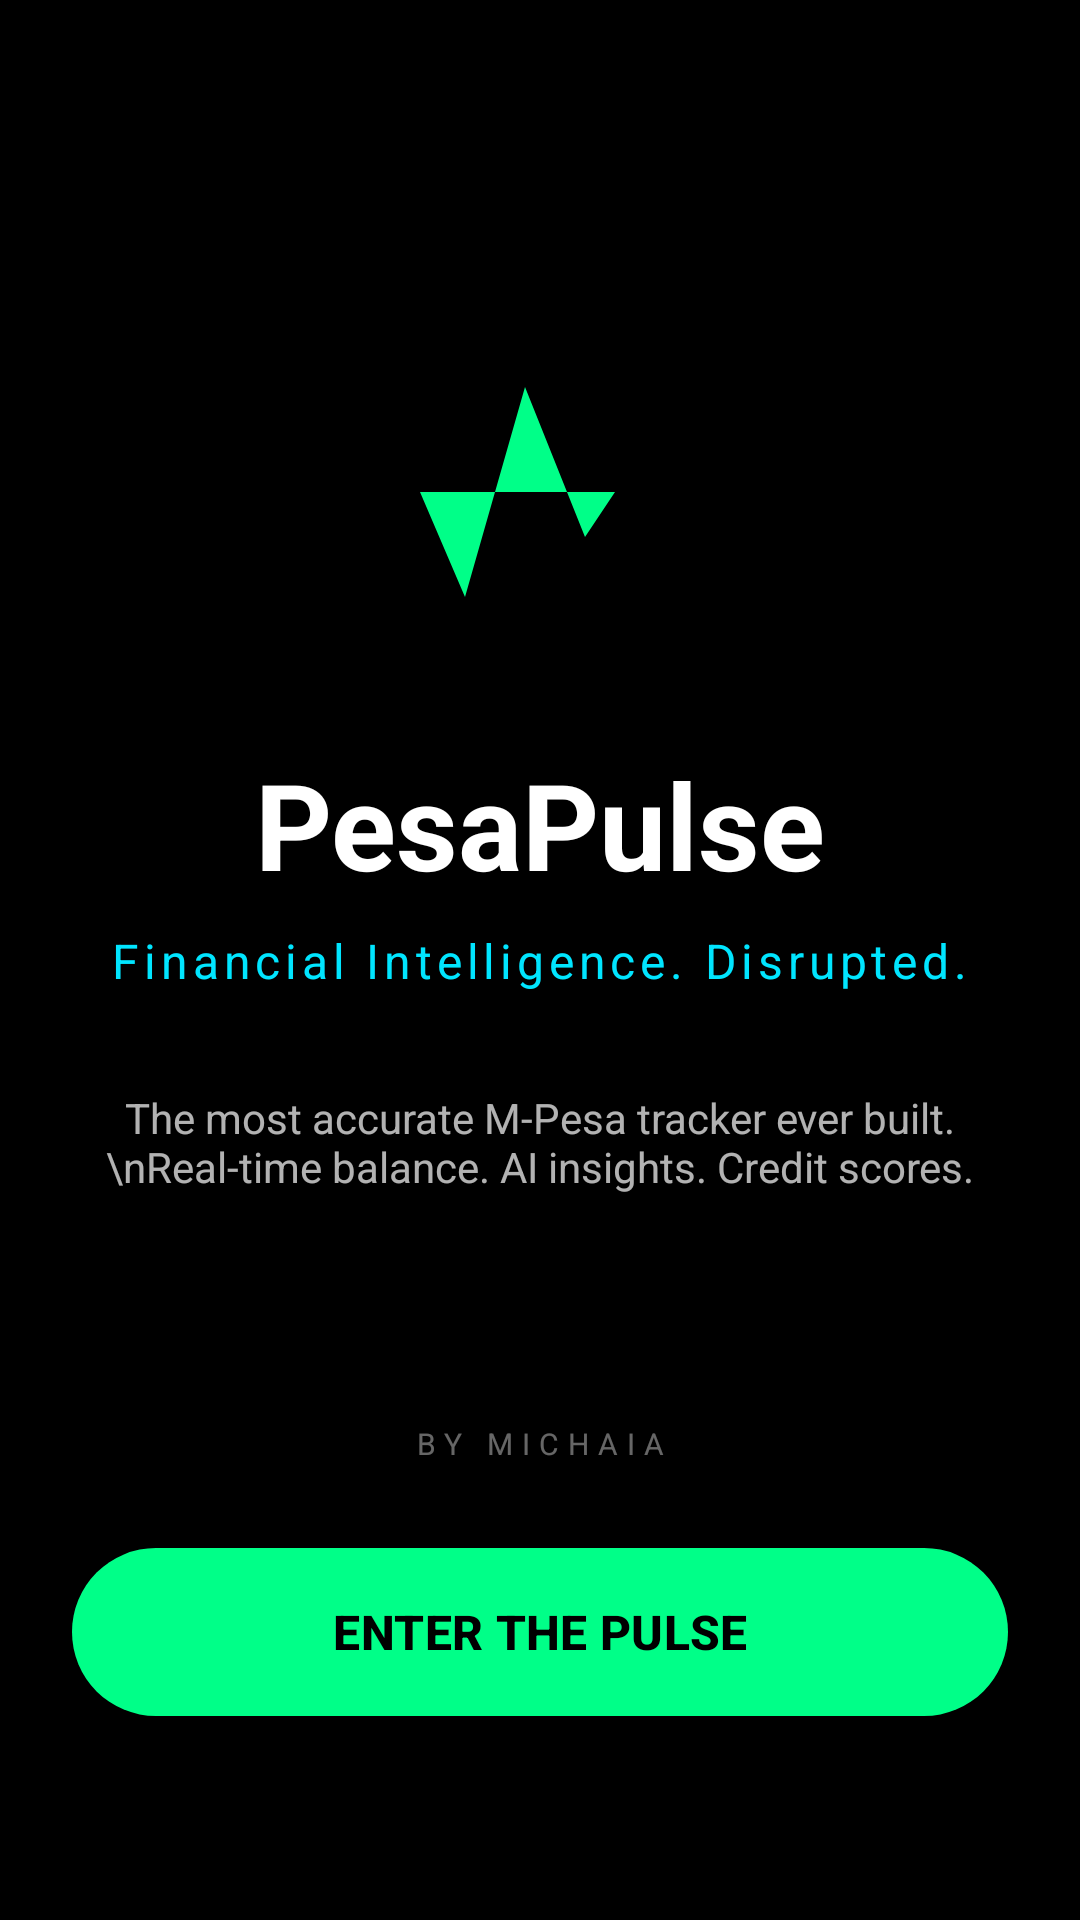

Reconstruct the res/layout file that produces this screen, plus the resources it refers to.
<!-- AndroidManifest.xml: application theme Theme.PesaPulse -->
<!-- res/layout/fragment_onboarding.xml -->
<?xml version="1.0" encoding="utf-8"?>
<androidx.constraintlayout.widget.ConstraintLayout xmlns:android="http://schemas.android.com/apk/res/android"
    xmlns:app="http://schemas.android.com/apk/res-auto"
    android:layout_width="match_parent"
    android:layout_height="match_parent"
    android:background="@color/black"
    android:padding="24dp">

    <ImageView
        android:id="@+id/iv_logo"
        android:layout_width="120dp"
        android:layout_height="120dp"
        android:layout_marginTop="80dp"
        android:src="@drawable/ic_pulse"
        app:layout_constraintEnd_toEndOf="parent"
        app:layout_constraintStart_toStartOf="parent"
        app:layout_constraintTop_toTopOf="parent"
        app:tint="@color/neon_green" />

    <TextView
        android:id="@+id/tv_welcome"
        android:layout_width="wrap_content"
        android:layout_height="wrap_content"
        android:layout_marginTop="24dp"
        android:text="PesaPulse"
        android:textColor="@color/white"
        android:textSize="40sp"
        android:textStyle="bold"
        app:layout_constraintEnd_toEndOf="parent"
        app:layout_constraintStart_toStartOf="parent"
        app:layout_constraintTop_toBottomOf="@id/iv_logo" />

    <TextView
        android:id="@+id/tv_tagline"
        android:layout_width="wrap_content"
        android:layout_height="wrap_content"
        android:layout_marginTop="8dp"
        android:text="Financial Intelligence. Disrupted."
        android:textColor="@color/neon_blue"
        android:textSize="16sp"
        android:letterSpacing="0.1"
        app:layout_constraintEnd_toEndOf="parent"
        app:layout_constraintStart_toStartOf="parent"
        app:layout_constraintTop_toBottomOf="@id/tv_welcome" />

    <TextView
        android:id="@+id/tv_description"
        android:layout_width="match_parent"
        android:layout_height="wrap_content"
        android:layout_marginTop="32dp"
        android:gravity="center"
        android:text="The most accurate M-Pesa tracker ever built.\nReal-time balance. AI insights. Credit scores."
        android:textColor="@color/white"
        android:alpha="0.7"
        android:textSize="14sp"
        app:layout_constraintTop_toBottomOf="@id/tv_tagline" />

    <com.google.android.material.button.MaterialButton
        android:id="@+id/btn_get_started"
        android:layout_width="match_parent"
        android:layout_height="64dp"
        android:layout_marginBottom="40dp"
        android:text="ENTER THE PULSE"
        android:textColor="@color/black"
        android:textSize="16sp"
        android:textStyle="bold"
        app:backgroundTint="@color/neon_green"
        app:cornerRadius="32dp"
        app:layout_constraintBottom_toBottomOf="parent" />

    <TextView
        android:layout_width="wrap_content"
        android:layout_height="wrap_content"
        android:layout_marginBottom="24dp"
        android:text="BY MICHAIA"
        android:textColor="@color/white"
        android:alpha="0.4"
        android:textSize="10sp"
        android:letterSpacing="0.3"
        app:layout_constraintBottom_toTopOf="@id/btn_get_started"
        app:layout_constraintEnd_toEndOf="parent"
        app:layout_constraintStart_toStartOf="parent" />

</androidx.constraintlayout.widget.ConstraintLayout>
<!-- resources referenced by this layout -->
<resources>
  <color name="black">#000000</color>
  <color name="neon_blue">#00E5FF</color>
  <color name="neon_green">#00FF88</color>
  <color name="white">#FFFFFF</color>
  <!-- drawable ic_pulse (drawable) -->
  <?xml version="1.0" encoding="utf-8"?>
  <vector xmlns:android="http://schemas.android.com/apk/res/android"
      android:width="24dp"
      android:height="24dp"
      android:viewportWidth="24"
      android:viewportHeight="24">
      <path
          android:fillColor="#2E7D32"
          android:pathData="M2,12L4,12L7,19L11,5L15,15L17,12L22,12" />
  </vector>
  <style name="Theme.PesaPulse" parent="Theme.Material3.DayNight.NoActionBar">
          <item name="colorPrimary">@color/neon_green</item>
          <item name="android:statusBarColor">#121212</item>
          <item name="android:windowBackground">@color/dark_surface</item>
      </style>
  <color name="dark_surface">#121212</color>
</resources>
